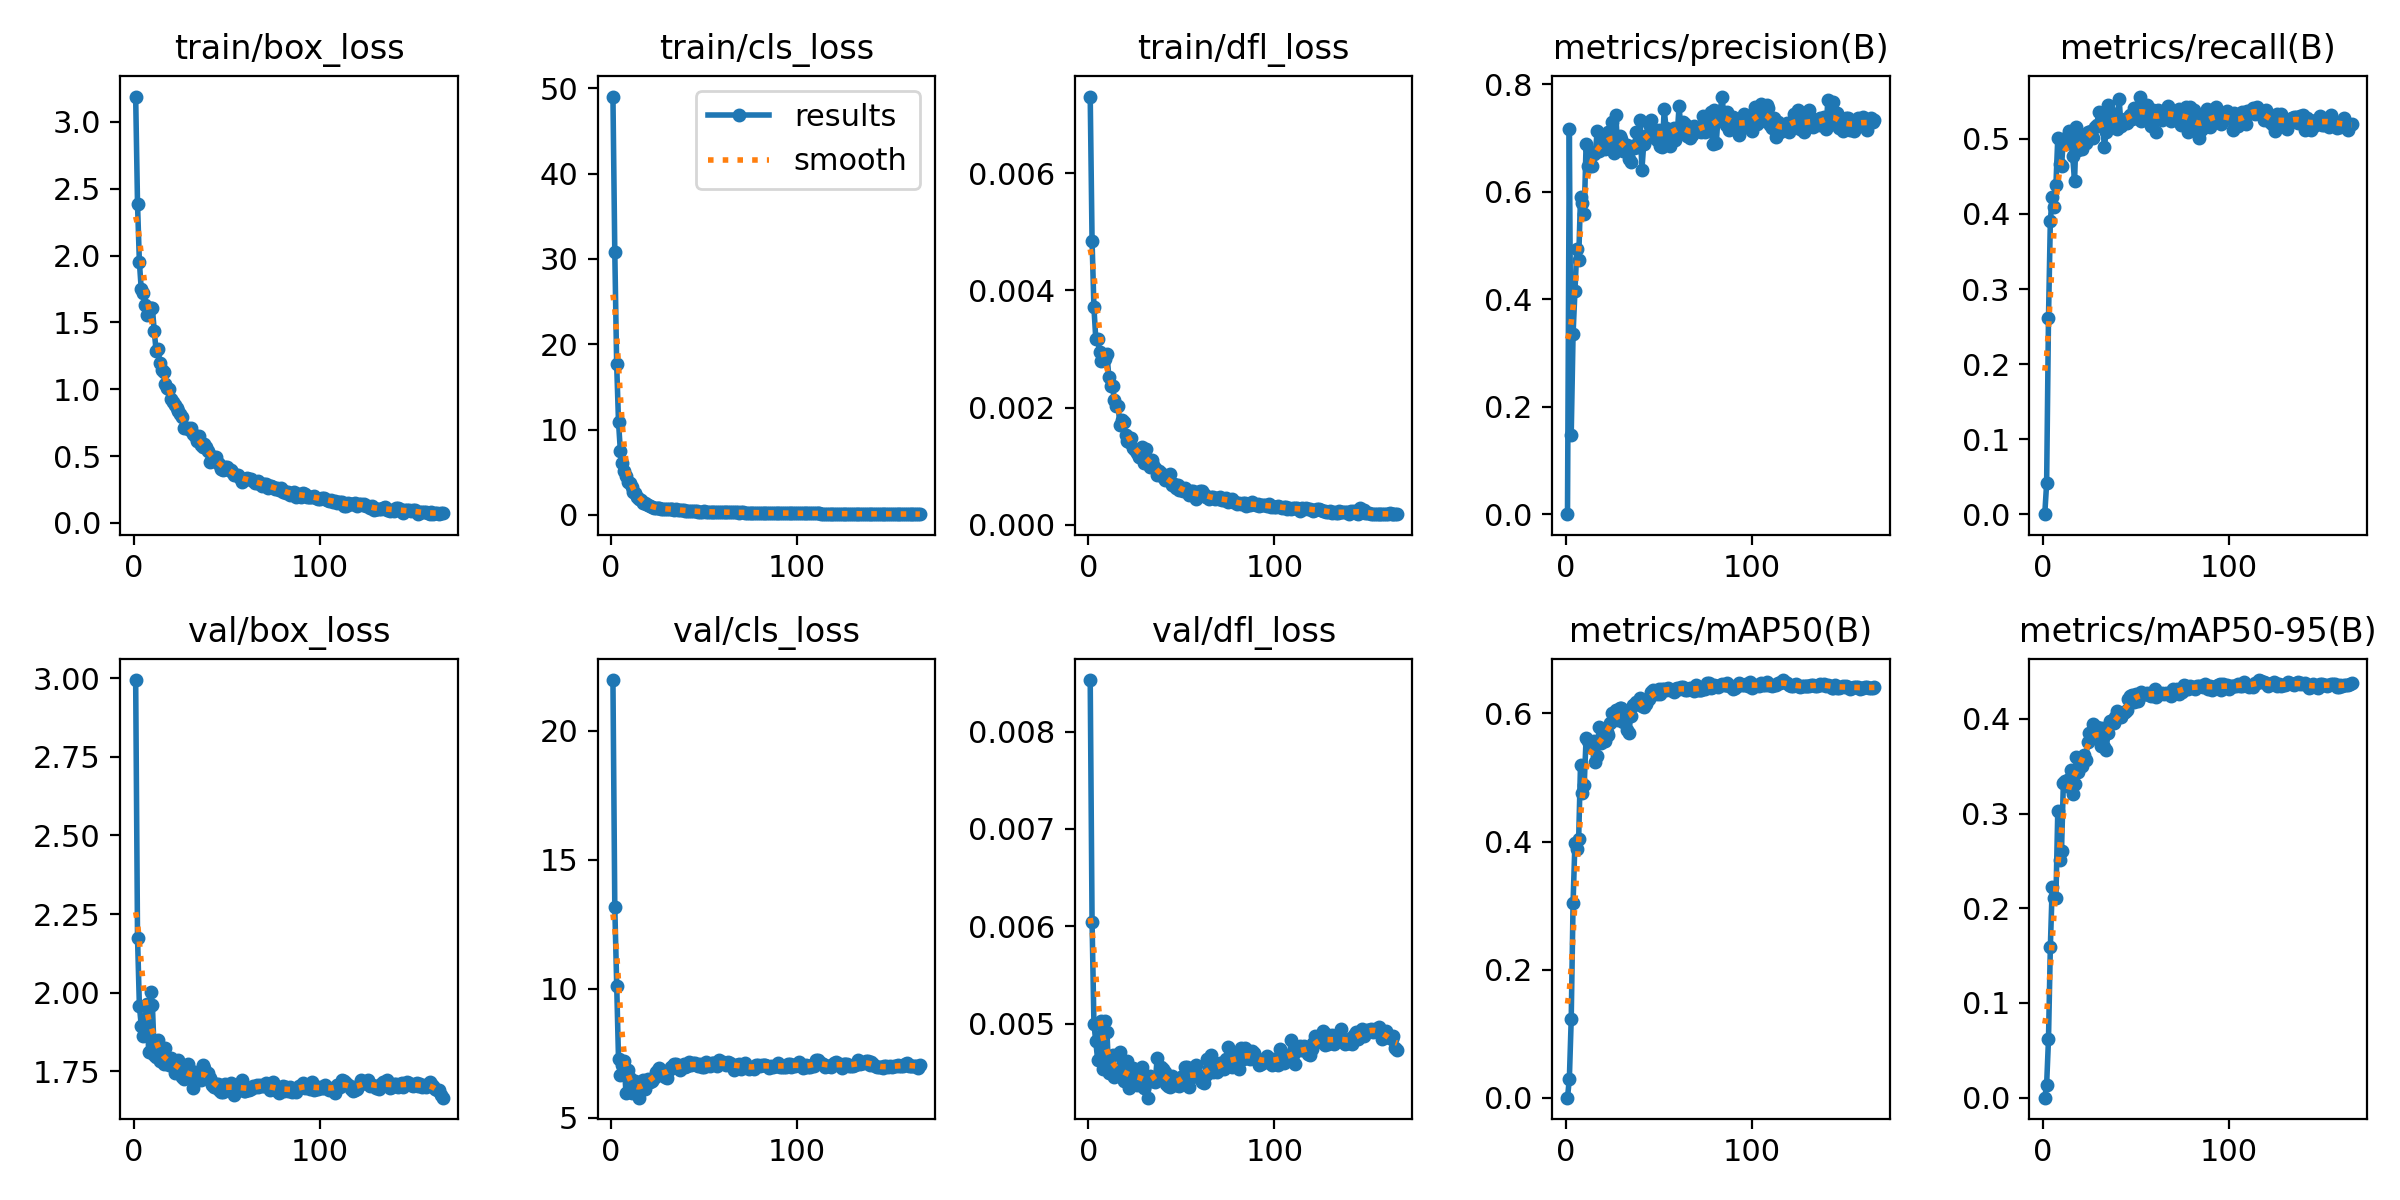

The data file committed next to this chart (first rows):
epoch, time, train/box_loss, train/cls_loss, train/dfl_loss, metrics/precision(B), metrics/recall(B), metrics/mAP50(B), metrics/mAP50-95(B), val/box_loss, val/cls_loss, val/dfl_loss, lr/pg0, lr/pg1, lr/pg2
1, 35.42, 3.189, 49.02, 0.00731, 0, 0, 0, 0, 2.994, 21.96, 0.00853, 8.232e-05, 8.232e-05, 8.232e-05
2, 50.43, 2.385, 30.76, 0.00484, 0.7167, 0.04091, 0.029, 0.01356, 2.175, 13.16, 0.00604, 0.0001697, 0.0001697, 0.0001697
3, 65.53, 1.953, 17.71, 0.00371, 0.1475, 0.2608, 0.1222, 0.06165, 1.959, 10.12, 0.005, 0.0002562, 0.0002562, 0.0002562
4, 82.56, 1.748, 10.88, 0.00317, 0.3354, 0.3909, 0.3036, 0.1589, 1.895, 7.262, 0.00482, 0.0003418, 0.0003418, 0.0003418
5, 98.8, 1.724, 7.483, 0.00317, 0.416, 0.4223, 0.3982, 0.2226, 1.862, 6.662, 0.00463, 0.0004265, 0.0004265, 0.0004265
6, 113.9, 1.632, 6.053, 0.00295, 0.4928, 0.4096, 0.3888, 0.2107, 1.914, 7.031, 0.00484, 0.0005104, 0.0005104, 0.0005104
7, 128.7, 1.553, 5.161, 0.00279, 0.4723, 0.439, 0.4035, 0.2112, 1.963, 7.183, 0.00503, 0.0005705, 0.0005705, 0.0005705
8, 143.4, 1.591, 4.514, 0.00285, 0.59, 0.5013, 0.5197, 0.3023, 1.812, 5.966, 0.00453, 0.0005676, 0.0005676, 0.0005676
9, 158.4, 1.606, 3.887, 0.00283, 0.5796, 0.4661, 0.4755, 0.2512, 2.002, 6.846, 0.00503, 0.0005647, 0.0005647, 0.0005647
10, 173.2, 1.606, 3.776, 0.00291, 0.5581, 0.4644, 0.4888, 0.2604, 1.96, 6.541, 0.00491, 0.0005618, 0.0005618, 0.0005618
11, 188.1, 1.435, 3.243, 0.00253, 0.6885, 0.4973, 0.5616, 0.3321, 1.802, 5.944, 0.00449, 0.0005589, 0.0005589, 0.0005589
12, 203.1, 1.286, 2.683, 0.00237, 0.6482, 0.4938, 0.5564, 0.3345, 1.795, 5.986, 0.0045, 0.000556, 0.000556, 0.000556
13, 218.1, 1.304, 2.544, 0.00236, 0.648, 0.5024, 0.5501, 0.3295, 1.849, 6.418, 0.00468, 0.0005531, 0.0005531, 0.0005531
14, 232.9, 1.195, 2.06, 0.00213, 0.6477, 0.5109, 0.5461, 0.3364, 1.782, 6.172, 0.00445, 0.0005502, 0.0005502, 0.0005502
15, 248.1, 1.145, 1.906, 0.00202, 0.67, 0.5009, 0.5571, 0.3464, 1.789, 5.78, 0.00452, 0.0005473, 0.0005473, 0.0005473
16, 263.1, 1.132, 1.767, 0.00202, 0.6744, 0.4769, 0.5239, 0.3203, 1.773, 6.127, 0.00447, 0.0005443, 0.0005443, 0.0005443
17, 277.9, 1.042, 1.415, 0.0017, 0.7131, 0.4441, 0.533, 0.3313, 1.823, 6.462, 0.00471, 0.0005414, 0.0005414, 0.0005414
18, 292.8, 1.008, 1.399, 0.00178, 0.6762, 0.5155, 0.5792, 0.3599, 1.779, 6.1, 0.00446, 0.0005385, 0.0005385, 0.0005385
19, 307.8, 1.003, 1.296, 0.00175, 0.6914, 0.4858, 0.5534, 0.3441, 1.77, 6.426, 0.00441, 0.0005356, 0.0005356, 0.0005356
20, 322.8, 0.9277, 1.107, 0.00154, 0.6829, 0.4945, 0.5671, 0.3555, 1.792, 6.504, 0.00453, 0.0005327, 0.0005327, 0.0005327
21, 337.7, 0.9026, 1.015, 0.00143, 0.6793, 0.4865, 0.5567, 0.35, 1.785, 6.383, 0.00462, 0.0005298, 0.0005298, 0.0005298
22, 352.7, 0.8793, 0.87, 0.00142, 0.698, 0.5037, 0.571, 0.3614, 1.745, 6.428, 0.00434, 0.0005269, 0.0005269, 0.0005269
23, 367.7, 0.86, 0.8569, 0.00148, 0.7111, 0.495, 0.5661, 0.3564, 1.773, 6.524, 0.0044, 0.000524, 0.000524, 0.000524
24, 382.8, 0.84, 0.8145, 0.00131, 0.6819, 0.5092, 0.5849, 0.3752, 1.786, 6.784, 0.00454, 0.0005211, 0.0005211, 0.0005211
25, 397.8, 0.8164, 0.7949, 0.00127, 0.7296, 0.5045, 0.6014, 0.3853, 1.769, 6.833, 0.00448, 0.0005181, 0.0005181, 0.0005181
26, 412.8, 0.7909, 0.7854, 0.00123, 0.6718, 0.5103, 0.5893, 0.3812, 1.732, 6.945, 0.00437, 0.0005152, 0.0005152, 0.0005152
27, 427.7, 0.7086, 0.7044, 0.00115, 0.7425, 0.5007, 0.6054, 0.3942, 1.726, 6.674, 0.00446, 0.0005123, 0.0005123, 0.0005123
28, 442.6, 0.7138, 0.7151, 0.00115, 0.6793, 0.5157, 0.5904, 0.3793, 1.736, 6.727, 0.00451, 0.0005094, 0.0005094, 0.0005094
29, 457.4, 0.7107, 0.7054, 0.00132, 0.7044, 0.5179, 0.6088, 0.3915, 1.775, 6.577, 0.00455, 0.0005065, 0.0005065, 0.0005065
30, 472.2, 0.6922, 0.6646, 0.00106, 0.6973, 0.536, 0.6083, 0.3907, 1.739, 6.549, 0.00434, 0.0005036, 0.0005036, 0.0005036
31, 487, 0.7095, 0.7257, 0.00129, 0.675, 0.5206, 0.5859, 0.3717, 1.75, 6.858, 0.0044, 0.0005007, 0.0005007, 0.0005007
32, 501.9, 0.6683, 0.6727, 0.00111, 0.6782, 0.5302, 0.6034, 0.3908, 1.697, 6.959, 0.00424, 0.0004978, 0.0004978, 0.0004978
33, 516.9, 0.6505, 0.6831, 0.00098, 0.6869, 0.4887, 0.5738, 0.3699, 1.749, 6.965, 0.00446, 0.0004949, 0.0004949, 0.0004949
34, 531.7, 0.6149, 0.6217, 0.0011, 0.6618, 0.5091, 0.5697, 0.3671, 1.73, 7.079, 0.00441, 0.000492, 0.000492, 0.000492
35, 546.5, 0.6499, 0.657, 0.00102, 0.6557, 0.545, 0.5966, 0.3852, 1.739, 7.073, 0.00444, 0.000489, 0.000489, 0.000489
36, 561.2, 0.5817, 0.5465, 0.00096, 0.6854, 0.522, 0.6124, 0.3974, 1.724, 6.939, 0.0044, 0.0004861, 0.0004861, 0.0004861
37, 576.1, 0.5695, 0.5317, 0.00085, 0.681, 0.5347, 0.6128, 0.3953, 1.769, 6.851, 0.00465, 0.0004832, 0.0004832, 0.0004832
38, 590.9, 0.5915, 0.5522, 0.00091, 0.7108, 0.5173, 0.6172, 0.3957, 1.761, 6.955, 0.00446, 0.0004803, 0.0004803, 0.0004803
39, 605.8, 0.5687, 0.5279, 0.00089, 0.6841, 0.5253, 0.6163, 0.4021, 1.737, 7.079, 0.00456, 0.0004774, 0.0004774, 0.0004774
40, 620.8, 0.5379, 0.4907, 0.00081, 0.7344, 0.5131, 0.6235, 0.4083, 1.745, 6.974, 0.00453, 0.0004745, 0.0004745, 0.0004745
41, 635.9, 0.4598, 0.4394, 0.00077, 0.6407, 0.5528, 0.612, 0.4014, 1.729, 7.017, 0.0045, 0.0004716, 0.0004716, 0.0004716
42, 650.9, 0.4927, 0.4758, 0.00078, 0.6893, 0.5172, 0.6102, 0.4016, 1.705, 7.158, 0.00438, 0.0004687, 0.0004687, 0.0004687
43, 665.6, 0.4916, 0.4531, 0.00077, 0.6974, 0.5237, 0.6149, 0.4057, 1.699, 7.041, 0.00436, 0.0004658, 0.0004658, 0.0004658
44, 680.3, 0.4965, 0.4621, 0.00086, 0.7049, 0.526, 0.6212, 0.4074, 1.71, 7.113, 0.00435, 0.0004628, 0.0004628, 0.0004628
45, 695.2, 0.4501, 0.4155, 0.00067, 0.7261, 0.5212, 0.6221, 0.4098, 1.709, 7.134, 0.00446, 0.0004599, 0.0004599, 0.0004599
46, 710, 0.4423, 0.4162, 0.0007, 0.7329, 0.528, 0.6331, 0.4204, 1.692, 7.054, 0.00438, 0.000457, 0.000457, 0.000457
47, 724.9, 0.4045, 0.3823, 0.00063, 0.7069, 0.5324, 0.6359, 0.4242, 1.683, 7.007, 0.00437, 0.0004541, 0.0004541, 0.0004541
48, 739.8, 0.3999, 0.3833, 0.00067, 0.7141, 0.5263, 0.6332, 0.4253, 1.683, 7.082, 0.00437, 0.0004512, 0.0004512, 0.0004512
49, 754.8, 0.4164, 0.3885, 0.0006, 0.6955, 0.5418, 0.6298, 0.4177, 1.71, 6.969, 0.00436, 0.0004483, 0.0004483, 0.0004483
50, 769.5, 0.4209, 0.4062, 0.00061, 0.7158, 0.539, 0.6375, 0.4257, 1.699, 6.959, 0.00445, 0.0004454, 0.0004454, 0.0004454
51, 784.5, 0.3991, 0.3734, 0.00057, 0.6858, 0.5289, 0.631, 0.4192, 1.705, 7.144, 0.00446, 0.0004425, 0.0004425, 0.0004425
52, 799.5, 0.395, 0.3673, 0.00062, 0.6839, 0.5565, 0.6389, 0.4244, 1.714, 7.049, 0.00456, 0.0004396, 0.0004396, 0.0004396
53, 814.3, 0.3789, 0.3487, 0.00056, 0.7532, 0.5238, 0.6386, 0.4288, 1.703, 7.025, 0.00455, 0.0004366, 0.0004366, 0.0004366
54, 829.2, 0.3589, 0.3331, 0.0005, 0.7184, 0.5295, 0.6368, 0.4265, 1.674, 7.105, 0.00435, 0.0004337, 0.0004337, 0.0004337
55, 844, 0.3613, 0.3276, 0.00057, 0.704, 0.5439, 0.6398, 0.4262, 1.701, 7.122, 0.00445, 0.0004308, 0.0004308, 0.0004308
56, 858.8, 0.3606, 0.3324, 0.00057, 0.6846, 0.5446, 0.6365, 0.4267, 1.697, 7.11, 0.00449, 0.0004279, 0.0004279, 0.0004279
57, 873.7, 0.334, 0.31, 0.00055, 0.7158, 0.5361, 0.6373, 0.4246, 1.704, 6.99, 0.00446, 0.000425, 0.000425, 0.000425
58, 888.6, 0.3069, 0.3009, 0.00044, 0.7195, 0.5178, 0.6331, 0.4239, 1.722, 7.237, 0.00458, 0.0004221, 0.0004221, 0.0004221
59, 903.5, 0.3208, 0.3229, 0.00049, 0.6957, 0.5386, 0.6377, 0.4278, 1.687, 7.123, 0.00445, 0.0004192, 0.0004192, 0.0004192
60, 918.2, 0.3268, 0.3306, 0.00058, 0.7068, 0.5323, 0.6393, 0.4312, 1.687, 7.144, 0.00446, 0.0004163, 0.0004163, 0.0004163
... 106 more rows
